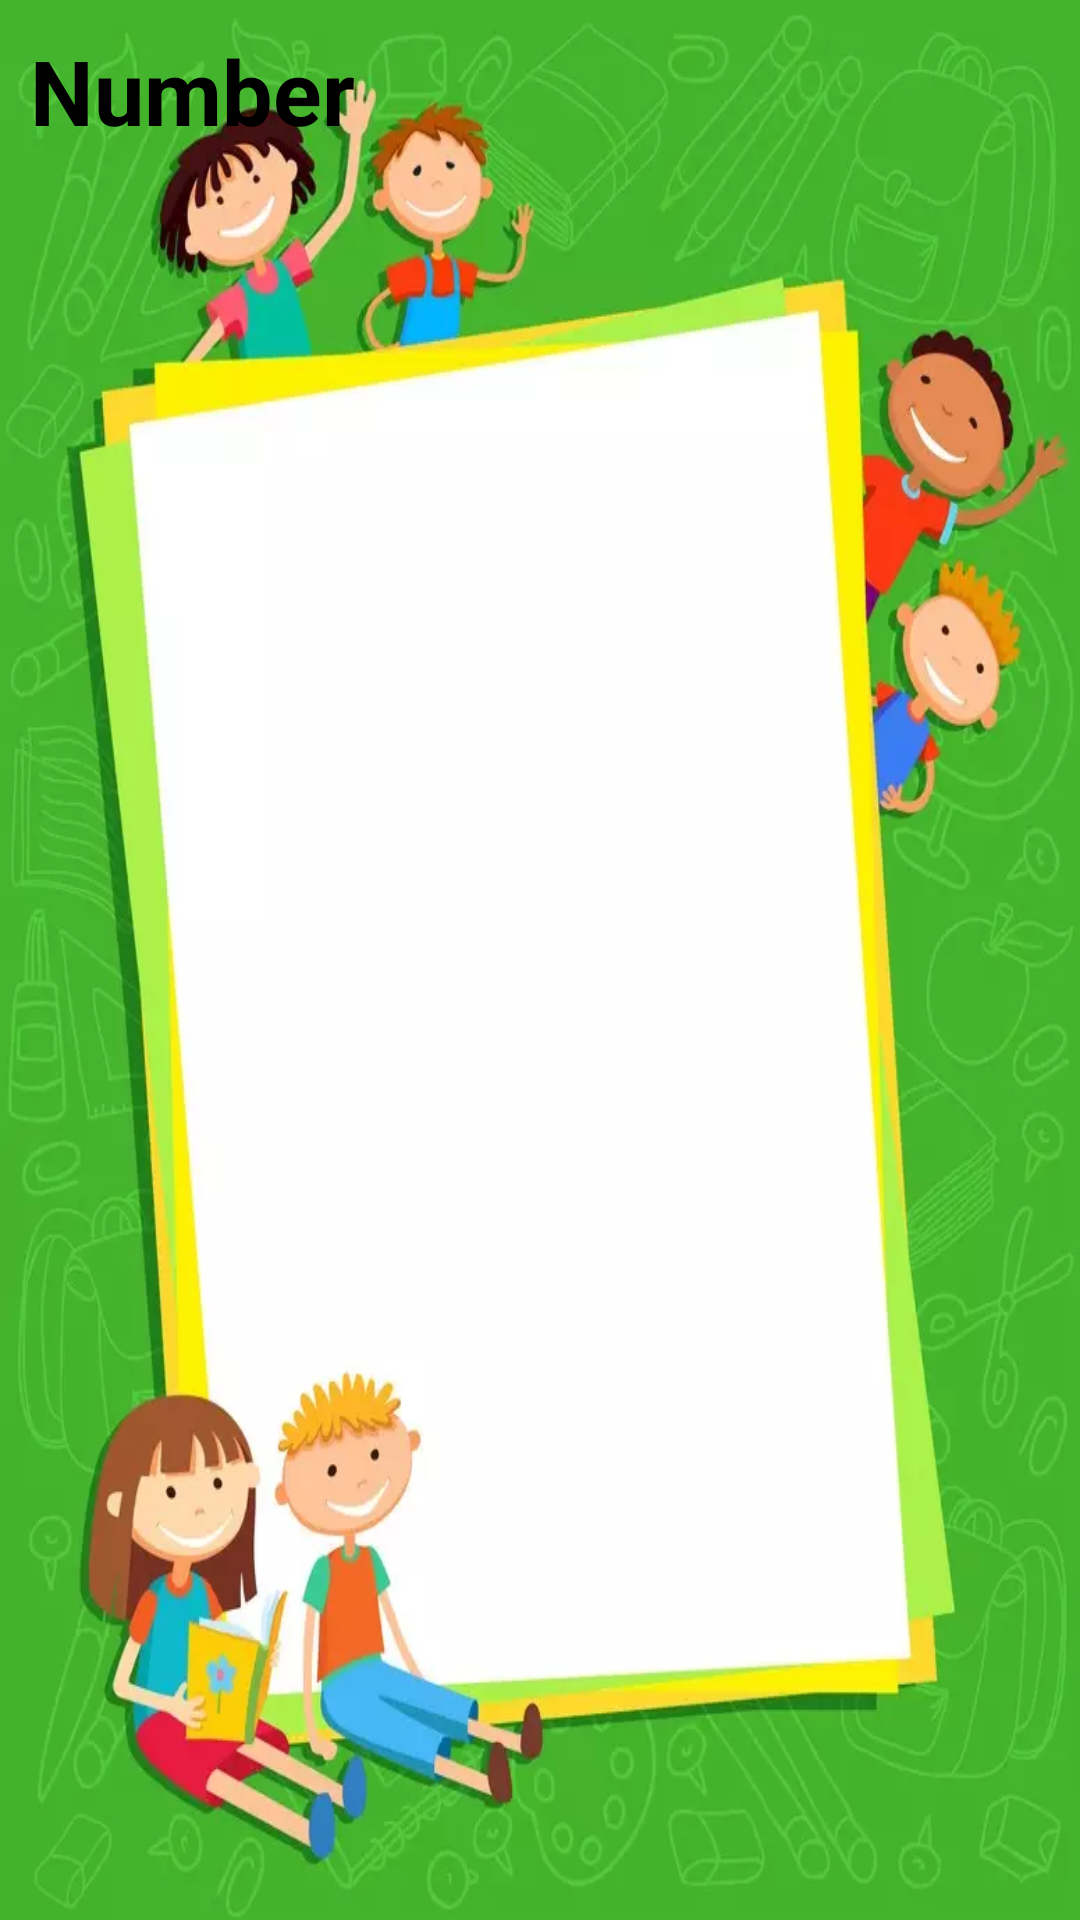

Reconstruct the res/layout file that produces this screen, plus the resources it refers to.
<!-- AndroidManifest.xml: application theme Theme.GameDiploma -->
<!-- res/layout/activity_number_digit.xml -->
<?xml version="1.0" encoding="utf-8"?>
<androidx.constraintlayout.widget.ConstraintLayout xmlns:android="http://schemas.android.com/apk/res/android"
    xmlns:app="http://schemas.android.com/apk/res-auto"
    xmlns:tools="http://schemas.android.com/tools"
    android:layout_width="match_parent"
    android:layout_height="match_parent"
    android:background="@drawable/alpha_backgraund"
    tools:context=".number_name">

    <LinearLayout
        android:layout_width="0dp"
        android:layout_height="0dp"
        android:orientation="vertical"
        app:layout_constraintBottom_toBottomOf="parent"
        app:layout_constraintEnd_toEndOf="parent"
        app:layout_constraintStart_toStartOf="parent"
        app:layout_constraintTop_toTopOf="parent">

        <TextView
            android:id="@+id/textView2"
            android:layout_width="wrap_content"
            android:layout_height="wrap_content"
            android:layout_margin="10dp"
            android:gravity="center"
            android:text="Number"
            android:textColor="@color/black"
            android:textSize="30dp"
            android:textStyle="bold" />

        <TextView
            android:id="@+id/txtnum"
            android:layout_width="match_parent"
            android:layout_height="match_parent"
            android:layout_gravity="center"
            android:gravity="center"
            android:textColor="@color/black"
            android:textSize="200dp"
            android:textStyle="italic" />
    </LinearLayout>

</androidx.constraintlayout.widget.ConstraintLayout>
<!-- resources referenced by this layout -->
<resources>
  <color name="black">#FF000000</color>
  <!-- drawable alpha_backgraund: webp bitmap (drawable, 32338 bytes) -->
  <style name="Theme.GameDiploma" parent="Theme.MaterialComponents.DayNight.DarkActionBar">
          
          <item name="colorPrimary">@color/purple_500</item>
          <item name="colorPrimaryVariant">@color/purple_700</item>
          
          
          <item name="colorSecondary">@color/teal_200</item>
          <item name="colorSecondaryVariant">@color/teal_700</item>
          <item name="colorOnSecondary">@color/black</item>
          <item name="android:toolbarStyle">@style/toolbarStyle</item>
          
          <item name="android:statusBarColor">?attr/colorPrimaryVariant</item>
          
      </style>
  <color name="purple_500">#38BC3D</color>
  <color name="purple_700">#38BC3D</color>
  <color name="teal_200">#38BC3D</color>
  <color name="teal_700">#38BC3D</color>
  <style name="toolbarStyle" parent="Theme.AppCompat.Light.NoActionBar">
          <item name="windowActionBar">false</item>
          <item name="windowNoTitle">true</item>
          <item name="android:windowNoTitle">true</item>
          <item name="android:windowActionBar">false</item>
          <item name="android:windowFullscreen">true</item>
          <item name="android:windowContentOverlay">@null</item>
      </style>
</resources>
